Run: headless pygame with SDL's dummy video driver; simulated clock (each Clock.tick advances the game by its frame time, no real sleeping); random seed 0; keys injected as events and as key.get_pressed() state; no mouse input.
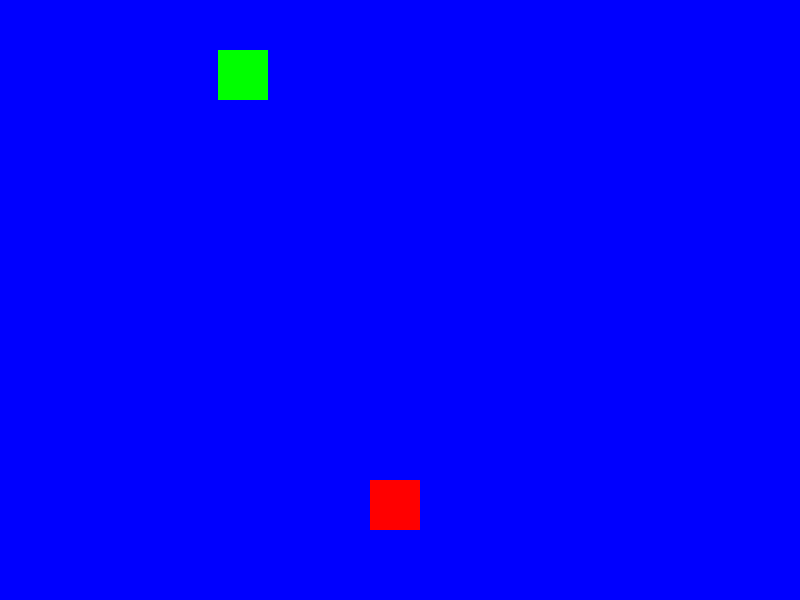
Frame 1 of 4 · flips 1–60 · no input
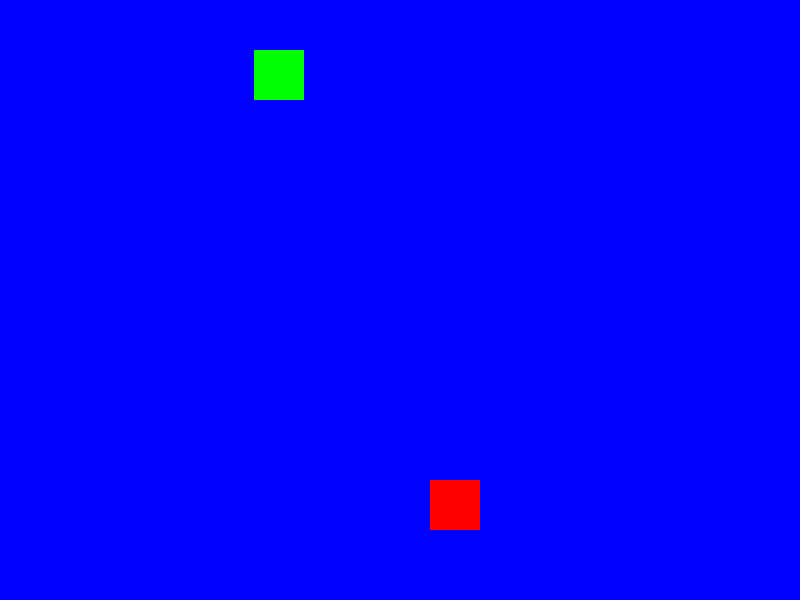
Frame 2 of 4 · flips 61–180 · tapped SPACE, RETURN · held RIGHT (→), D
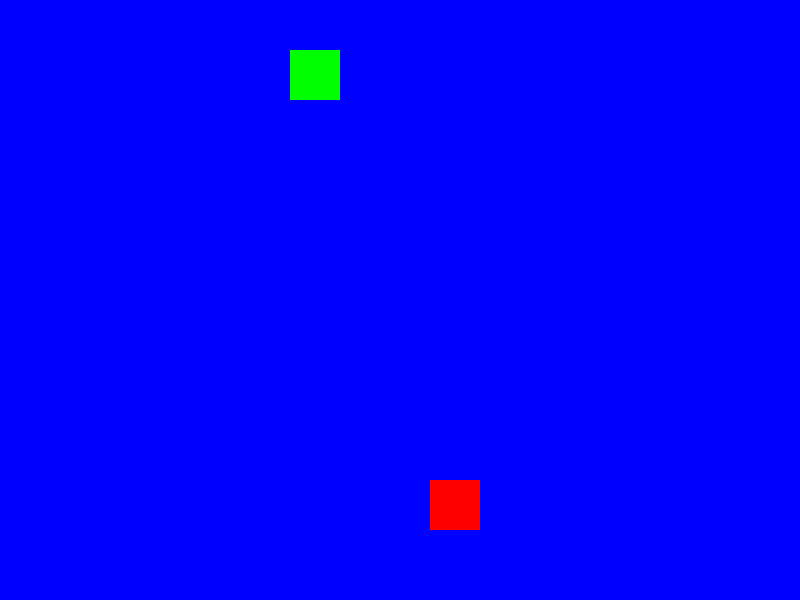
Frame 3 of 4 · flips 181–300 · held DOWN (↓), S
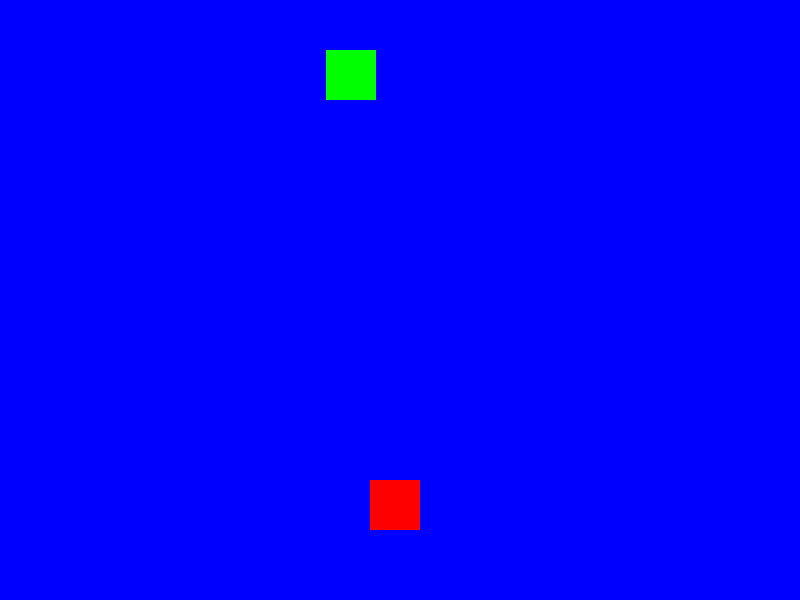
Frame 4 of 4 · flips 301–420 · held LEFT (←), A, UP (↑), W

The pygame program that drew these frames:

import pygame
import math

# Initialize pygame
pygame.init()

# Set up the game window
screen = pygame.display.set_mode((800, 600))
pygame.display.set_caption("My First Game")

# Player settings
player_x = 370
player_y = 480
player_speed = 0.5

# Enemy settings
enemy_x = 200
enemy_y = 50
enemy_speed = 0.3

# Game variables
score = 0
lives = 3

# Collision function
def is_collision(px, py, ex, ey):
    distance = math.sqrt((px - ex)**2 + (py - ey)**2)
    return distance < 50

# Game loop
running = True
while running:
    # Event handling
    for event in pygame.event.get():
        if event.type == pygame.QUIT:
            running = False

    # Player movement
    keys = pygame.key.get_pressed()
    if keys[pygame.K_LEFT]:
        player_x -= player_speed
    if keys[pygame.K_RIGHT]:
        player_x += player_speed

    # Enemy movement
    enemy_x += enemy_speed
    if enemy_x >= 750 or enemy_x <= 0:
        enemy_speed *= -1  # Reverse direction

    # Collision detection
    if is_collision(player_x, player_y, enemy_x, enemy_y):
        lives -= 1
        if lives == 0:
            print("Game Over!")
            running = False
        else:
            # Reset positions
            player_x = 370
            enemy_x = 200

    # Update score
    score += 1
    print(f"Score: {score} Lives: {lives}")

    # Drawing
    screen.fill((0, 0, 255))  # Blue background
    pygame.draw.rect(screen, (255, 0, 0), (player_x, player_y, 50, 50))  # Player
    pygame.draw.rect(screen, (0, 255, 0), (enemy_x, enemy_y, 50, 50))    # Enemy

    pygame.display.update()

pygame.quit()
